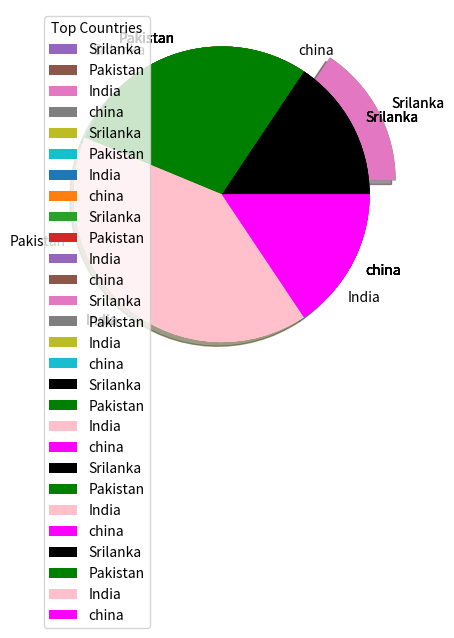

Write the Python code that produced this figure.

# creating the pie chart.

# pie() function

import matplotlib.pyplot as plt
import numpy as np

x = np.array([25 , 45 ,65 ,25])
plt.pie(x)
plt.show()

# Now we will label the pie chart

import matplotlib.pyplot as plt
import numpy as np

x = np.array([25 , 45 ,65 ,25])
mylabels = ["Srilanka" , "Pakistan" , "India" , "china"]
plt.pie(x , labels= mylabels)
plt.show() 

# Startangle parameter - the default start angel is at the x -axis but you can change start angel by specifying startangle parameter.

import matplotlib.pyplot as plt
import numpy as np

x = np.array([25 , 45 ,65 ,25])
mylabels = ["Srilanka" , "Pakistan" , "India" , "china"]
plt.pie(x , labels= mylabels , startangle= 90)
plt.show() 

# How to explode the pie chart by a value

import matplotlib.pyplot as plt
import numpy as np

x = np.array([25 , 45 ,65 ,25])
mylabels = ["Srilanka" , "Pakistan" , "India" ,"china"]
myexplode = [0.2 , 0 , 0 , 0]

plt.pie(x , labels= mylabels , explode= myexplode)
plt.show() 

# The shadow parameter for creativity

import matplotlib.pyplot as plt
import numpy as np

x = np.array([25 , 45 ,65 ,25])
mylabels = ["Srilanka" , "Pakistan" , "India" ,"china"]
myexplode = [0.2 , 0 , 0 , 0]

plt.pie(x , labels= mylabels , explode= myexplode , shadow=True)
plt.show() 

# You can also change the colors of each wedge.

import matplotlib.pyplot as plt
import numpy as np

x = np.array([25 , 45 ,65 ,25])
mylabels = ["Srilanka" , "Pakistan" , "India" ,"china"]
mycolors = ["black" , "green" , "pink" , "magenta"]

plt.pie(x , labels= mylabels , colors= mycolors)
plt.show()  


# we can also add the legend - list of explanation

import matplotlib.pyplot as plt
import numpy as np

x = np.array([25 , 45 ,65 ,25])
mylabels = ["Srilanka" , "Pakistan" , "India" ,"china"]
mycolors = ["black" , "green" , "pink" , "magenta"]

plt.pie(x , labels= mylabels , colors= mycolors)
plt.legend()
plt.show() 

# we  will add legend with header

import matplotlib.pyplot as plt
import numpy as np

x = np.array([25 , 45 ,65 ,25])
mylabels = ["Srilanka" , "Pakistan" , "India" ,"china"]
mycolors = ["black" , "green" , "pink" , "magenta"]

plt.pie(x , labels= mylabels , colors= mycolors)
plt.legend(title = "Top Countries")
plt.show() 


#__________________BEST OF LUCK ____________________#